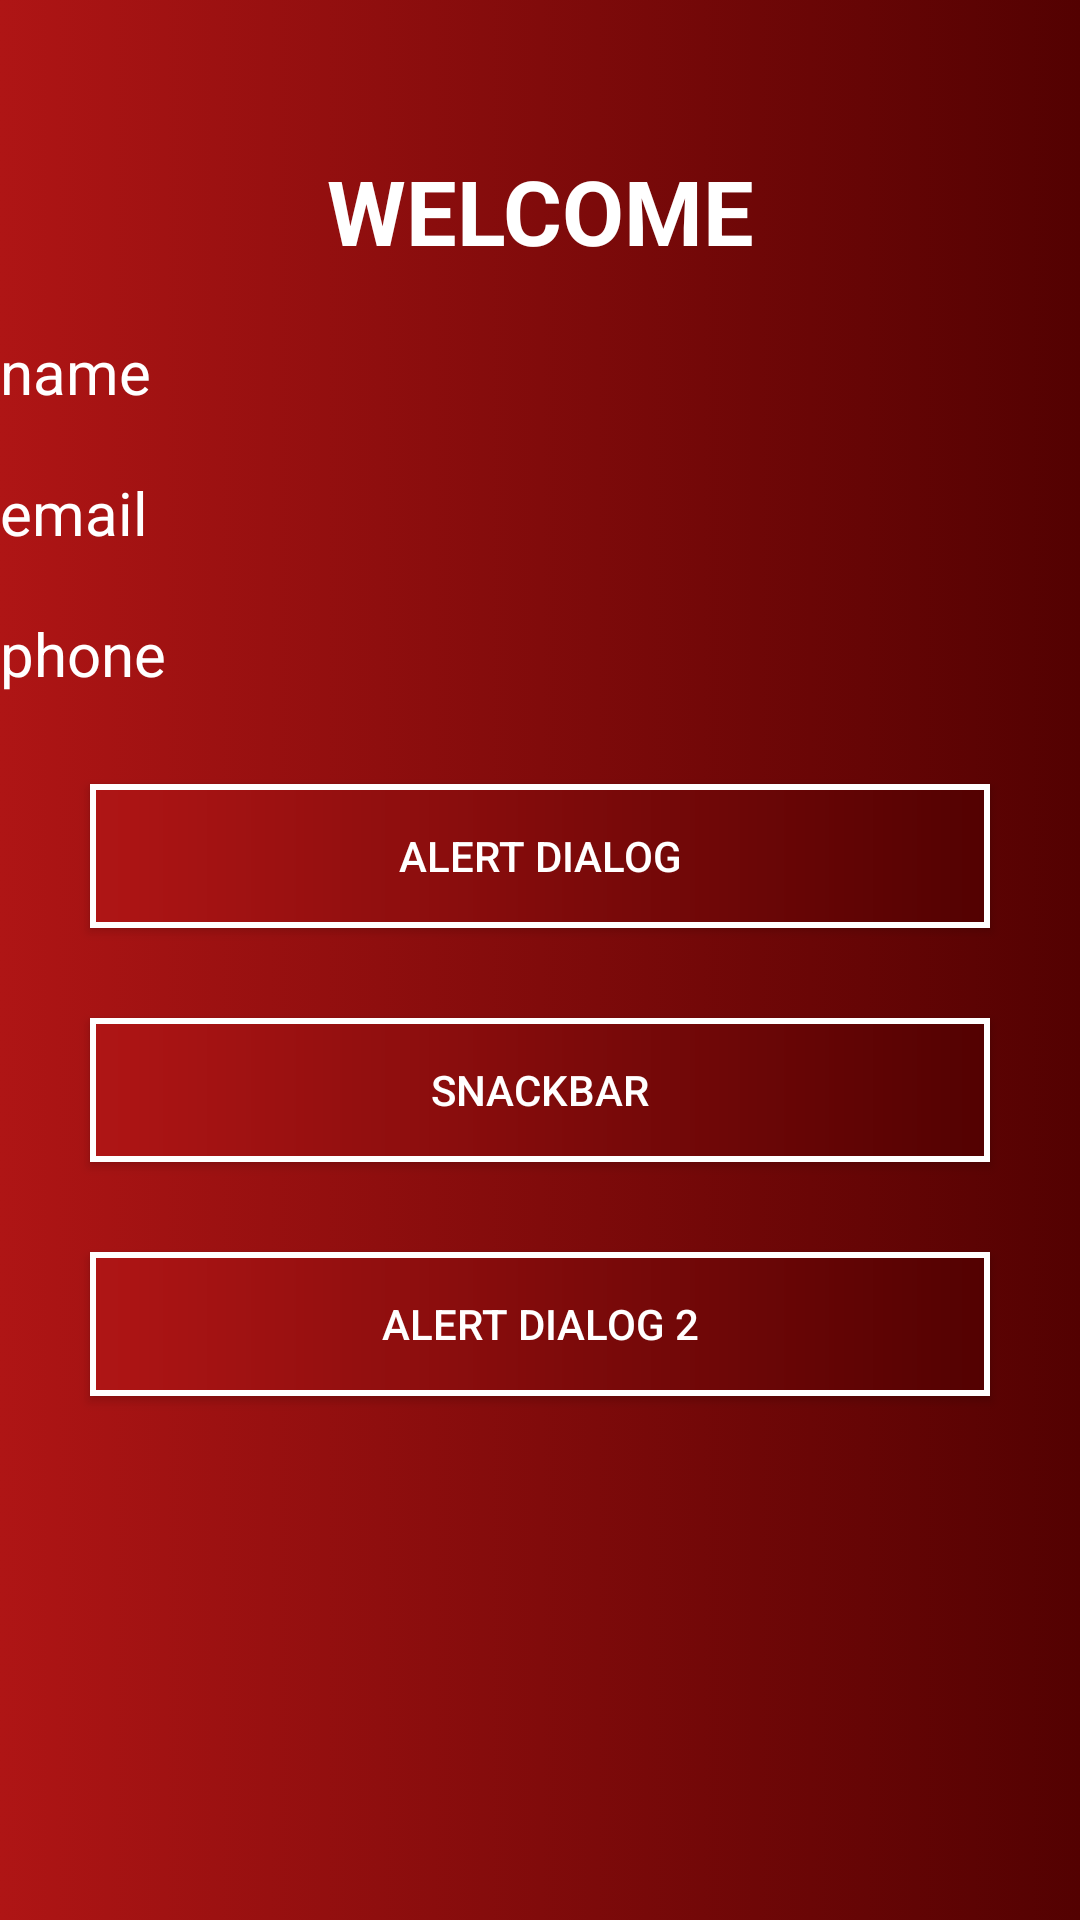

Android layout source for this screen:
<!-- AndroidManifest.xml: application theme Theme.NavigationTask -->
<!-- res/layout/fragment_home.xml -->
<?xml version="1.0" encoding="utf-8"?>
<LinearLayout xmlns:android="http://schemas.android.com/apk/res/android"
    xmlns:tools="http://schemas.android.com/tools"
    android:layout_width="match_parent"
    android:layout_height="match_parent"
    tools:context=".HomeFragment"
    android:background="@drawable/background_gradient"
    android:orientation="vertical">
    <TextView
        android:layout_width="match_parent"
        android:layout_height="wrap_content"
        android:text="WELCOME"
        android:textSize="30dp"
        android:textStyle="bold"
        android:textColor="@color/white"
        android:layout_marginTop="50dp"
        android:gravity="center"/>
    <TextView
        android:layout_width="match_parent"
        android:layout_height="wrap_content"
        android:text="name"
        android:textColor="@color/white"
        android:id="@+id/tvname"
        android:textSize="20dp"
        android:layout_marginTop="20dp"/>
    <TextView
        android:layout_width="match_parent"
        android:layout_height="wrap_content"
        android:text="email"
        android:textColor="@color/white"
        android:id="@+id/tvemail"
        android:textSize="20dp"
        android:layout_marginTop="20dp"/>
    <TextView
        android:layout_width="match_parent"
        android:layout_height="wrap_content"
        android:text="phone"
        android:textColor="@color/white"
        android:textSize="20dp"
        android:id="@+id/tvphone"
        android:layout_marginTop="20dp"/>
    <androidx.appcompat.widget.AppCompatButton
        android:layout_width="match_parent"
        android:layout_height="wrap_content"
        android:layout_margin="30dp"
        android:background="@drawable/button_with_border"
        android:text="Alert Dialog"
        android:textColor="@color/white"
        android:id="@+id/btnalert"/>
    <androidx.appcompat.widget.AppCompatButton
        android:layout_width="match_parent"
        android:layout_height="wrap_content"
        android:layout_marginStart="30dp"
        android:layout_marginEnd="30dp"
        android:background="@drawable/button_with_border"
        android:text="Snackbar"
        android:textColor="@color/white"
        android:id="@+id/btnsnackbar"/>
    <androidx.appcompat.widget.AppCompatButton
        android:layout_width="match_parent"
        android:layout_height="wrap_content"
        android:layout_marginStart="30dp"
        android:layout_marginTop="30dp"
        android:layout_marginEnd="30dp"
        android:background="@drawable/button_with_border"
        android:text="Alert Dialog 2"
        android:textColor="@color/white"
        android:id="@+id/btnalert2"/>
</LinearLayout>
<!-- resources referenced by this layout -->
<resources>
  <!-- drawable background_gradient (drawable) -->
  <?xml version="1.0" encoding="utf-8"?>
  <selector xmlns:android="http://schemas.android.com/apk/res/android">
  <item>
      <shape>
          <gradient
              android:startColor = "#AF1515"
              android:endColor = "#530101"/>
      </shape>
  </item>
  </selector>
  <!-- drawable button_with_border (drawable) -->
  <?xml version="1.0" encoding="utf-8"?>
  <layer-list xmlns:android="http://schemas.android.com/apk/res/android">
      <item>
          <shape>
              <solid android:color="@color/white"/>
          </shape>
      </item>
      <item android:left = "2dp"
          android:end="2dp"
          android:bottom="2dp"
          android:top="2dp">
          <shape>
              <gradient
                  android:startColor = "#AF1515"
                  android:endColor = "#530101"/>
          </shape>
      </item>
  
  </layer-list>
  <style name="Theme.NavigationTask" parent="Base.Theme.NavigationTask" />
  <style name="Base.Theme.NavigationTask" parent="Theme.Material3.DayNight.NoActionBar">
          
          
      </style>
  <!-- not gathered from this repository: default colours our renderer supplied (Android Studio template values) -->
  <color name="white">#FFFFFFFF</color>
</resources>
